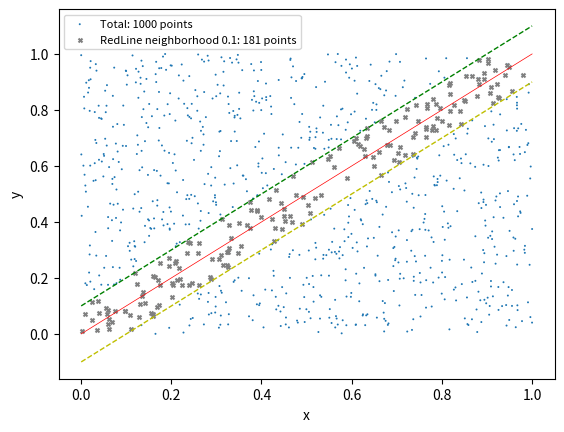

The matplotlib source for this figure: (Note: this script raises an exception after producing the figure.)
import numpy as np
import matplotlib.pyplot as plt
import pandas as pd



#the line fucntion
def funct(x):
    y=x
    return y


x=np.random.random_sample(1000)
y=np.random.random_sample(1000)




#masking points in red solid line neighborhood 0.1  (you can change the value what you need)
mask_inLines=((np.abs(y-funct(x))<=0.1))


x_in=x[mask_inLines]
y_in=y[mask_inLines]



plt.scatter(x,y,marker='.',edgecolors='None',s=8,label='Total: '+str(len(x))+' points')
plt.scatter(x_in,y_in,marker='x',color='grey',edgecolors='None',s=8,label='RedLine neighborhood 0.1: '+str(len(x_in))+u' points')
line=np.linspace(x.min(),x.max(),100)
plt.plot(line,funct(line),'r-',lw=0.5)
plt.plot(line,funct(line)-0.1,'y--',lw=1)
plt.plot(line,funct(line)+0.1,'g--',lw=1)
plt.xlabel('x')
plt.ylabel('y')
plt.legend(loc='upper left',prop={'size':8})
plt.show()


#saving data in the lines
new_data=pd.DataFrame({'x':x_in,'y':y_in})
new_data.to_csv('./data_output/'+'inLinesData.csv',index=None)

